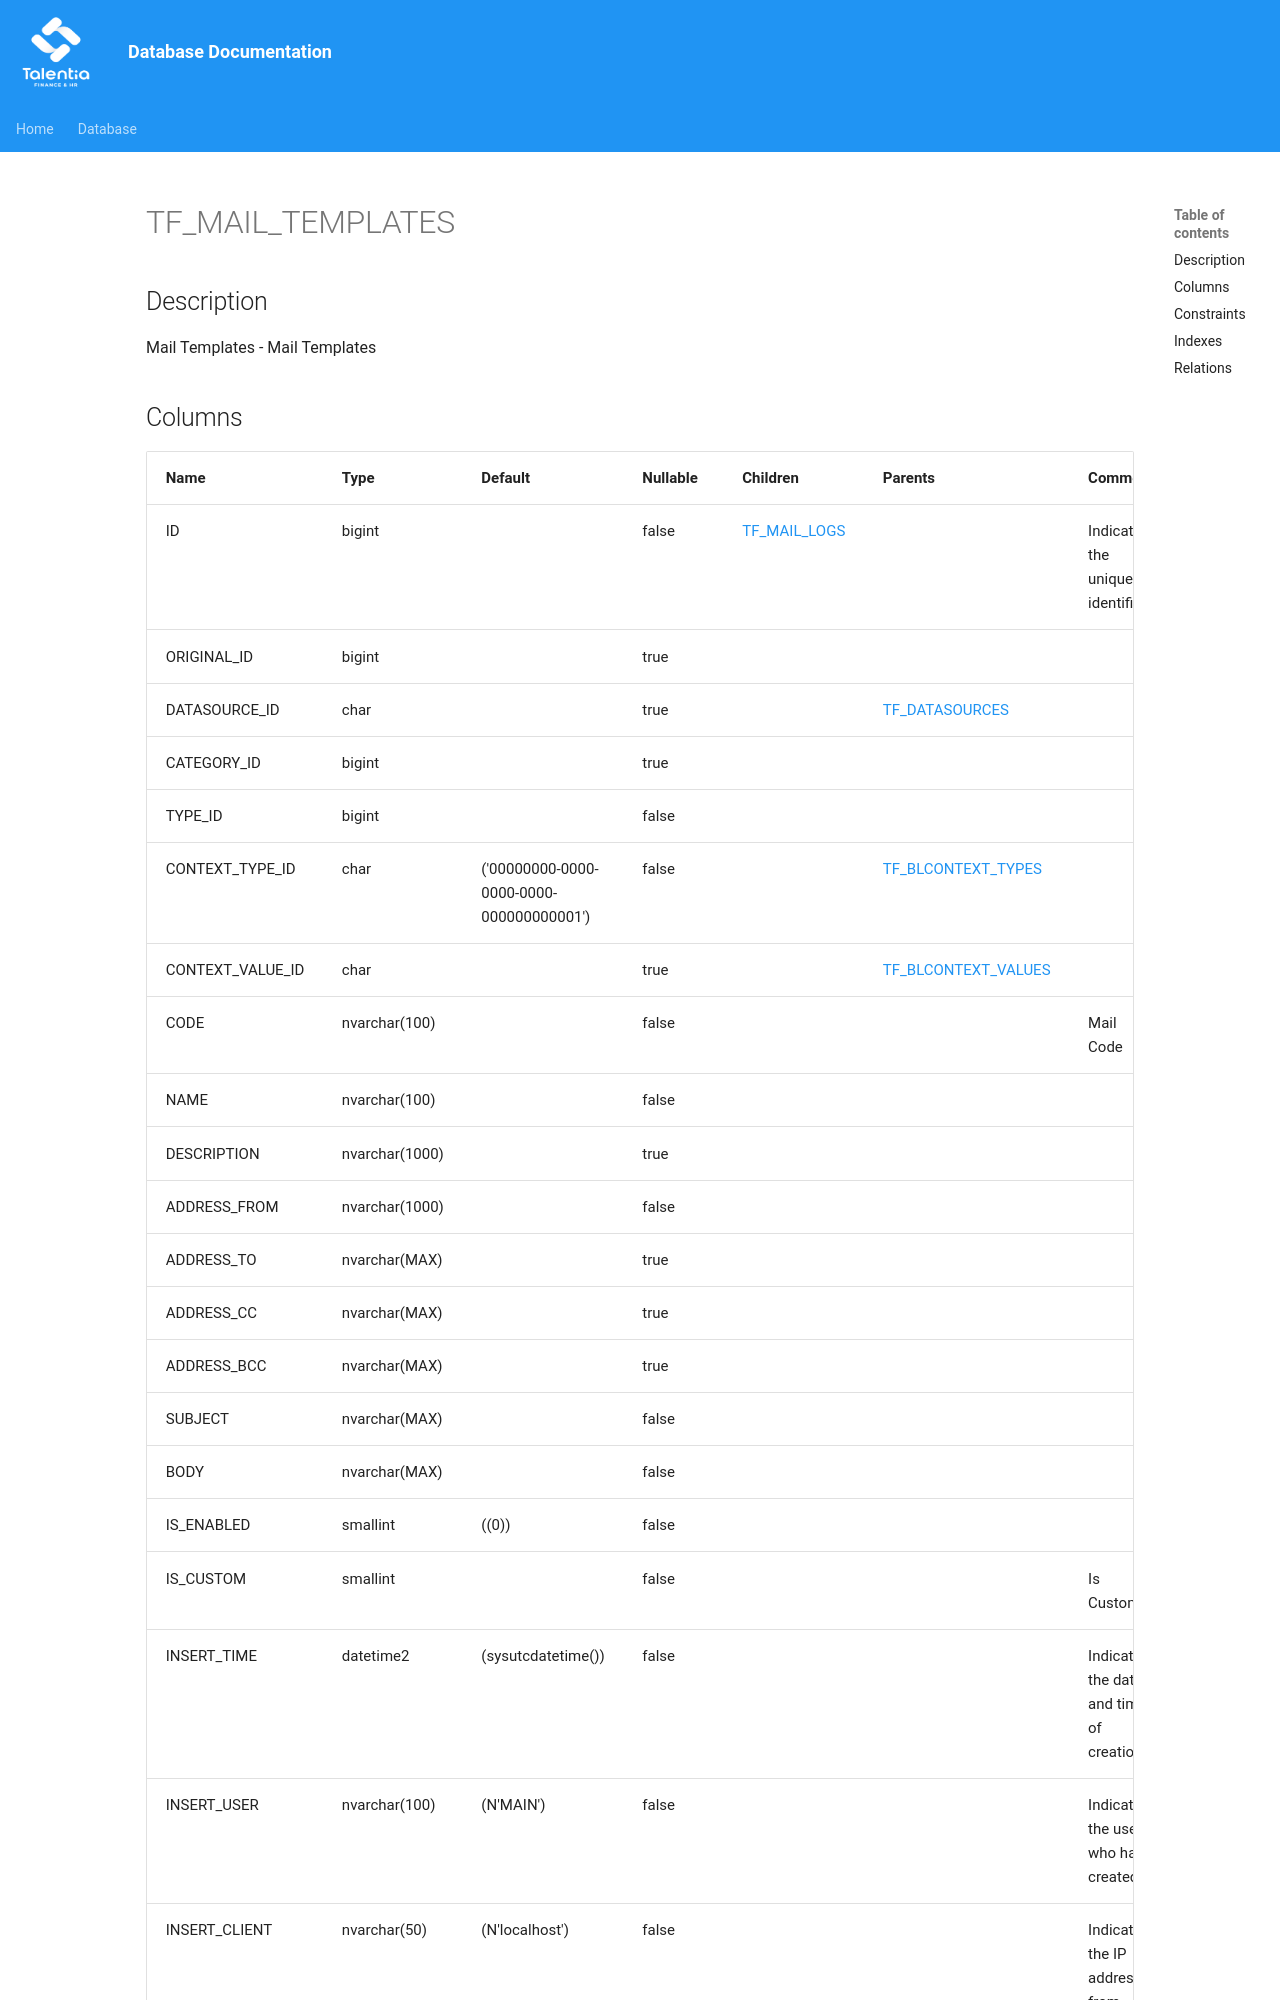

repository: giovanniporcelli/documentazione-db · page: schema/TF_MAIL_TEMPLATES/index.html · generator: mkdocs

# TF_MAIL_TEMPLATES

## Description

Mail Templates - Mail Templates  


## Columns

| Name | Type | Default | Nullable | Children | Parents | Comment |
| ---- | ---- | ------- | -------- | -------- | ------- | ------- |
| ID | bigint |  | false | [TF_MAIL_LOGS](TF_MAIL_LOGS.md) |  | Indicates the unique identifier |
| ORIGINAL_ID | bigint |  | true |  |  |  |
| DATASOURCE_ID | char |  | true |  | [TF_DATASOURCES](TF_DATASOURCES.md) |  |
| CATEGORY_ID | bigint |  | true |  |  |  |
| TYPE_ID | bigint |  | false |  |  |  |
| CONTEXT_TYPE_ID | char | ('00000000-0000-0000-0000-000000000001') | false |  | [TF_BLCONTEXT_TYPES](TF_BLCONTEXT_TYPES.md) |  |
| CONTEXT_VALUE_ID | char |  | true |  | [TF_BLCONTEXT_VALUES](TF_BLCONTEXT_VALUES.md) |  |
| CODE | nvarchar(100) |  | false |  |  | Mail Code |
| NAME | nvarchar(100) |  | false |  |  |  |
| DESCRIPTION | nvarchar(1000) |  | true |  |  |  |
| ADDRESS_FROM | nvarchar(1000) |  | false |  |  |  |
| ADDRESS_TO | nvarchar(MAX) |  | true |  |  |  |
| ADDRESS_CC | nvarchar(MAX) |  | true |  |  |  |
| ADDRESS_BCC | nvarchar(MAX) |  | true |  |  |  |
| SUBJECT | nvarchar(MAX) |  | false |  |  |  |
| BODY | nvarchar(MAX) |  | false |  |  |  |
| IS_ENABLED | smallint | ((0)) | false |  |  |  |
| IS_CUSTOM | smallint |  | false |  |  | Is Custom
